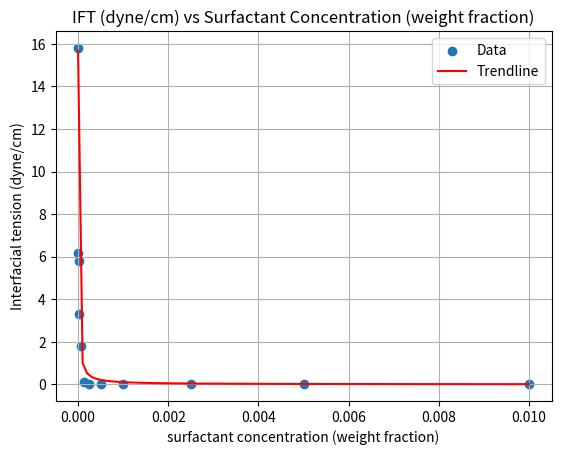

Write the Python code that produced this figure.
# Will be using this python script to generate a trend line for the Short Hydrophobe surfactant data (IFT vs surfactant concentration)


import numpy as np
import matplotlib.pyplot as plt
from scipy.optimize import curve_fit

##Exponential Regression
# Data from Paper (doi) -> https://dx.doi.org/10.1021/acs.energyfuels.0c02720
surfactant_concentration_wt_frac = np.array([0, 0.000008, 0.000016, 0.000031, 0.000062, 0.00013, 0.00025, 0.0005, 0.001, 0.0025, 0.005, 0.01])
wt_percent = []
for x in surfactant_concentration_wt_frac:
    wt_percent.append(x*100)
surfactant_concentration_wt_percent = np.array(wt_percent)
ift_dyne_per_cm = np.array([15.8, 6.19, 5.79, 3.3, 1.8, 0.098, 0.025, 0.023, 0.023, 0.023, 0.025, 0.025])

# # Define exponential function
# def exp_func(x, a, b):
#     return a * np.exp(b * x)

# Define exponential function
def custom_func(x, a, b, c):
    return (a/(x+b)) + c

# Fit the curve (exponential regression)
params, _ = curve_fit(custom_func, surfactant_concentration_wt_frac, ift_dyne_per_cm, bounds=(0, np.inf))
a, b, c = params

print(f"a = {a}")
print(f"b = {b}")
print(f"c = {c}")

# Generate values for the fitted curve
x_fit = np.linspace(min(surfactant_concentration_wt_frac), max(surfactant_concentration_wt_frac), 100)
y_fit = custom_func(x_fit, a, b, c)
y_fit_r_squared_calc = custom_func(surfactant_concentration_wt_frac, a, b, c)

for i in range(len(surfactant_concentration_wt_frac)):
    yf_val = custom_func(surfactant_concentration_wt_frac[i], a, b, c)
    print(f"For x = {surfactant_concentration_wt_frac[i]}, y = {ift_dyne_per_cm[i]} and y_fit_value = {yf_val}")
    print(f"error= {ift_dyne_per_cm[i] - yf_val}")

# R^2 calculation
ss_res = np.sum((ift_dyne_per_cm - y_fit_r_squared_calc) ** 2)
ss_tot = np.sum((ift_dyne_per_cm - np.mean(ift_dyne_per_cm)) ** 2)
r_squared = 1 - (ss_res / ss_tot)

print(f"R² = {r_squared:.4f}")

# Plot original data and exponential trendline
plt.scatter(surfactant_concentration_wt_frac, ift_dyne_per_cm, label='Data')
plt.plot(x_fit, y_fit, color='red', label='Trendline')
plt.legend()
plt.xlabel('surfactant concentration (weight fraction)')
plt.ylabel('Interfacial tension (dyne/cm)')
plt.title('IFT (dyne/cm) vs Surfactant Concentration (weight fraction)')
plt.grid(True)
plt.show()
